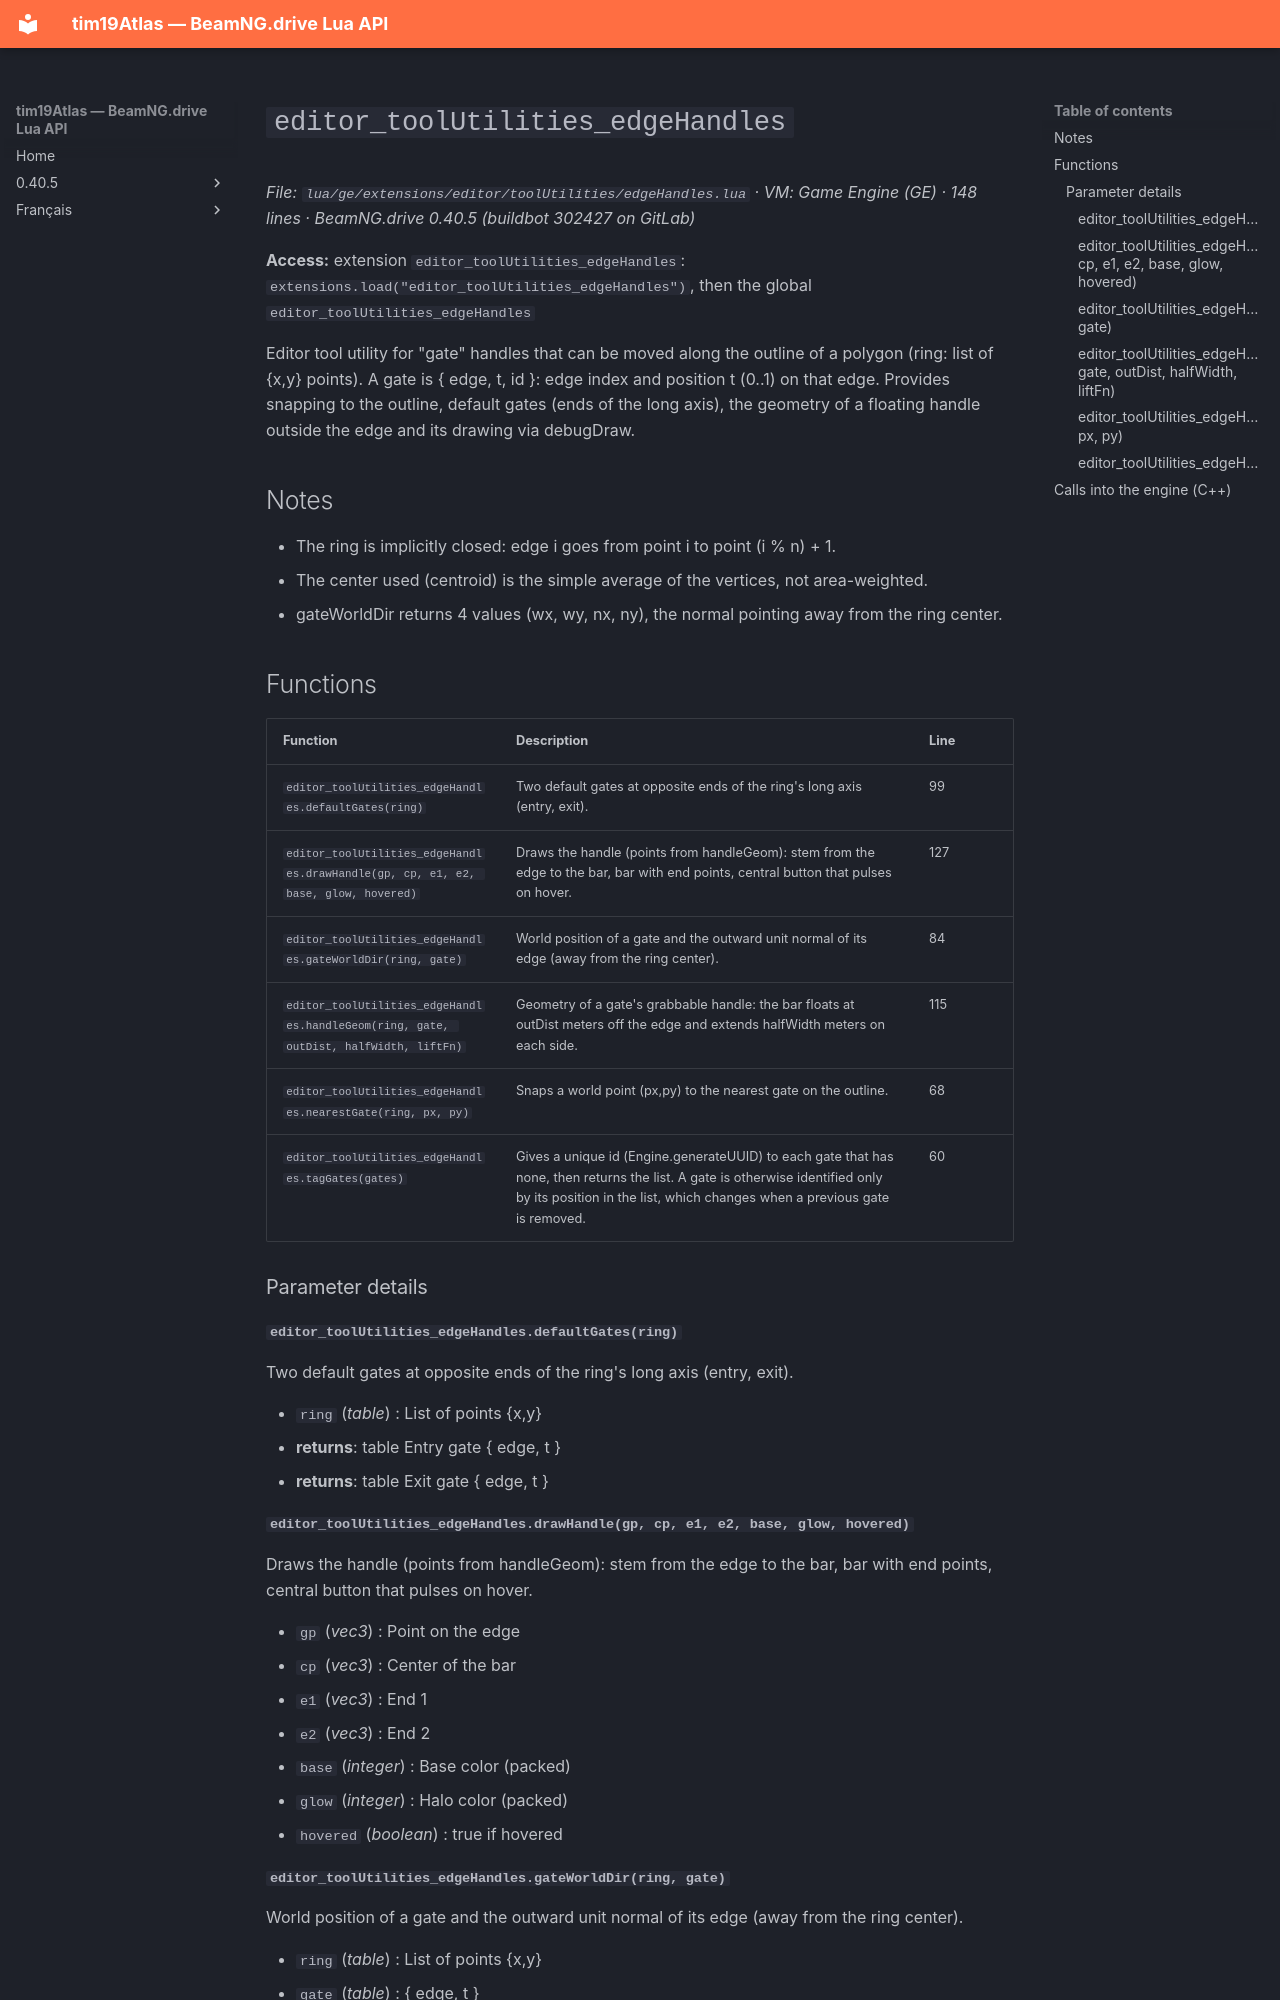

repository: Tim0219800/beamng-lua-atlas · page: 0.40.5/ge/extensions/editor/toolUtilities/edgeHandles.html · generator: mkdocs

# `editor_toolUtilities_edgeHandles`

*File: `lua/ge/extensions/editor/toolUtilities/edgeHandles.lua` · VM: Game Engine (GE) · 148 lines · BeamNG.drive 0.40.5 (buildbot 302427 on GitLab)*

**Access:** extension `editor_toolUtilities_edgeHandles`: `extensions.load("editor_toolUtilities_edgeHandles")`, then the global `editor_toolUtilities_edgeHandles`

Editor tool utility for "gate" handles that can be moved along the outline of a polygon (ring: list of {x,y} points). A gate is { edge, t, id }: edge index and position t (0..1) on that edge. Provides snapping to the outline, default gates (ends of the long axis), the geometry of a floating handle outside the edge and its drawing via debugDraw.

## Notes

- The ring is implicitly closed: edge i goes from point i to point (i % n) + 1.
- The center used (centroid) is the simple average of the vertices, not area-weighted.
- gateWorldDir returns 4 values (wx, wy, nx, ny), the normal pointing away from the ring center.

## Functions

| Function | Description | Line |
|---|---|---|
| `editor_toolUtilities_edgeHandles.defaultGates(ring)` | Two default gates at opposite ends of the ring's long axis (entry, exit). | 99 |
| `editor_toolUtilities_edgeHandles.drawHandle(gp, cp, e1, e2, base, glow, hovered)` | Draws the handle (points from handleGeom): stem from the edge to the bar, bar with end points, central button that pulses on hover. | 127 |
| `editor_toolUtilities_edgeHandles.gateWorldDir(ring, gate)` | World position of a gate and the outward unit normal of its edge (away from the ring center). | 84 |
| `editor_toolUtilities_edgeHandles.handleGeom(ring, gate, outDist, halfWidth, liftFn)` | Geometry of a gate's grabbable handle: the bar floats at outDist meters off the edge and extends halfWidth meters on each side. | 115 |
| `editor_toolUtilities_edgeHandles.nearestGate(ring, px, py)` | Snaps a world point (px,py) to the nearest gate on the outline. | 68 |
| `editor_toolUtilities_edgeHandles.tagGates(gates)` | Gives a unique id (Engine.generateUUID) to each gate that has none, then returns the list. A gate is otherwise identified only by its position in the list, which changes when a previous gate is removed. | 60 |

### Parameter details

#### `editor_toolUtilities_edgeHandles.defaultGates(ring)`

Two default gates at opposite ends of the ring's long axis (entry, exit).

- `ring` (*table*) : List of points {x,y}
- **returns**: table Entry gate { edge, t }
- **returns**: table Exit gate { edge, t }

#### `editor_toolUtilities_edgeHandles.drawHandle(gp, cp, e1, e2, base, glow, hovered)`

Draws the handle (points from handleGeom): stem from the edge to the bar, bar with end points, central button that pulses on hover.

- `gp` (*vec3*) : Point on the edge
- `cp` (*vec3*) : Center of the bar
- `e1` (*vec3*) : End 1
- `e2` (*vec3*) : End 2
- `base` (*integer*) : Base color (packed)
- `glow` (*integer*) : Halo color (packed)
- `hovered` (*boolean*) : true if hovered
